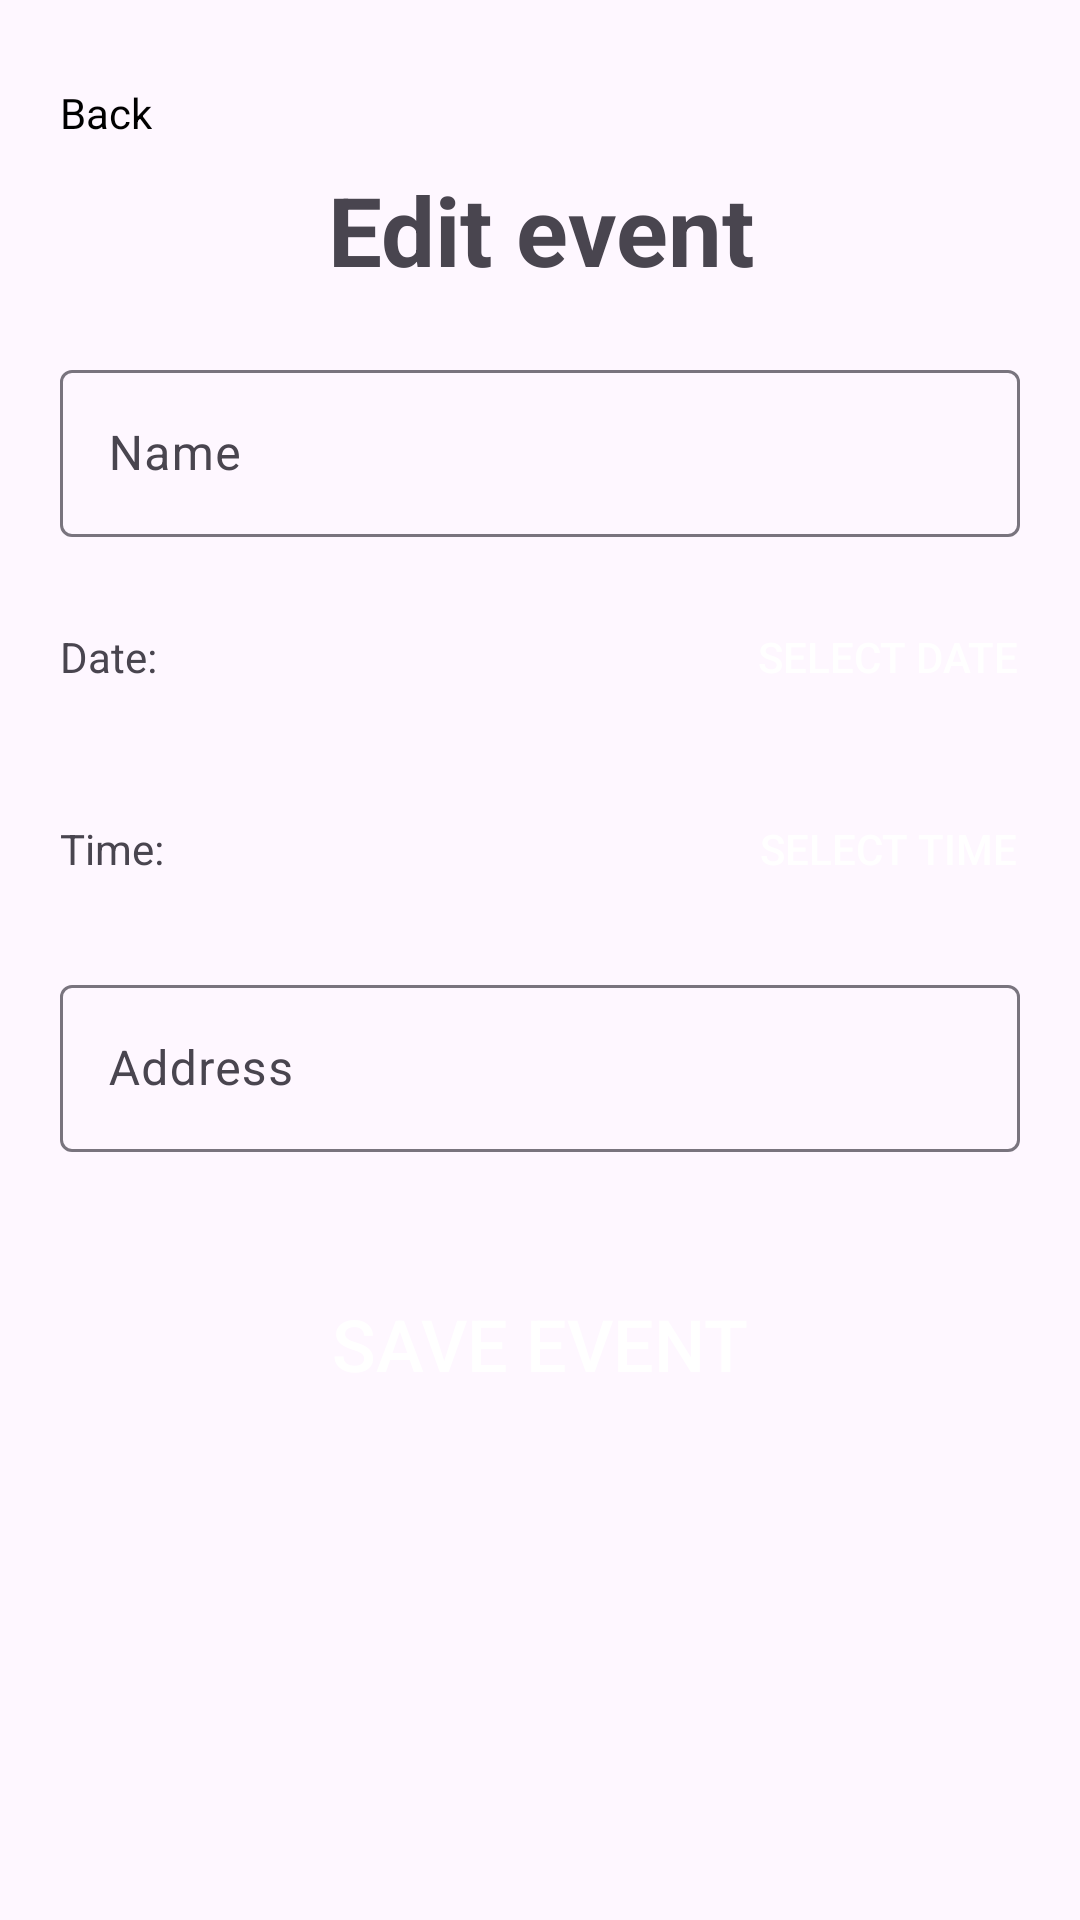

The Android layout XML behind this screen, and the referenced resources:
<!-- AndroidManifest.xml: application theme Theme._2mbortrabalhofinal -->
<!-- res/layout/fragment_edit_event.xml -->
<?xml version="1.0" encoding="utf-8"?>
<LinearLayout xmlns:android="http://schemas.android.com/apk/res/android"
    xmlns:tools="http://schemas.android.com/tools"
    android:layout_width="match_parent"
    android:layout_height="match_parent"
    android:orientation="vertical"
    android:padding="@dimen/padding_default"
    tools:context=".feature.create_event.presentation.CreateEventFragment">
    <TextView
        android:id="@+id/tvBack"
        android:text="@string/back_button"
        style="@style/ButtonDefaultTransparent"
        android:layout_margin="0dp"
        android:paddingVertical="@dimen/padding_tiny"/>

    <TextView
        android:text="@string/edit_event_title"
        style="@style/Title"/>

    <com.google.android.material.textfield.TextInputLayout
        style="@style/TextInputLayout">
        <com.google.android.material.textfield.TextInputEditText
            android:id="@+id/etName"
            android:hint="@string/name_hint"
            style="@style/TextInputEditText"/>
    </com.google.android.material.textfield.TextInputLayout>

    <LinearLayout
        android:layout_width="match_parent"
        android:layout_height="wrap_content"
        android:orientation="horizontal"
        android:layout_marginBottom="@dimen/margin_small">
        <TextView
            android:id="@+id/tvDate"
            android:text="@string/create_event_date_hint"
            style="@style/DateTimeText"/>
        <Button
            android:id="@+id/btnPickDate"
            android:text="@string/select_date_button"
            style="@style/ButtonDefault"
            android:layout_margin="0dp"/>
    </LinearLayout>

    <LinearLayout
        android:layout_width="match_parent"
        android:layout_height="wrap_content"
        android:orientation="horizontal"
        android:layout_marginBottom="@dimen/margin_small">
        <TextView
            android:id="@+id/tvTime"
            android:text="@string/create_event_time_hint"
            style="@style/DateTimeText"/>
        <Button
            android:id="@+id/btnPickTime"
            android:text="@string/select_time_button"
            style="@style/ButtonDefault"
            android:layout_margin="0dp"/>
    </LinearLayout>

    <com.google.android.material.textfield.TextInputLayout
        style="@style/TextInputLayout">
        <com.google.android.material.textfield.TextInputEditText
            android:id="@+id/etAddress"
            android:hint="@string/address_hint"
            style="@style/TextInputEditText"/>
    </com.google.android.material.textfield.TextInputLayout>

    <ProgressBar
        android:id="@+id/progressBar"
        style="@style/ProgressBar"/>

    <Button
        android:id="@+id/btnSaveEvent"
        android:text="@string/save_event_button"
        style="@style/ButtonFullWidth"/>
</LinearLayout>
<!-- resources referenced by this layout -->
<resources>
  <dimen name="margin_small">16dp</dimen>
  <dimen name="padding_default">20dp</dimen>
  <dimen name="padding_tiny">8dp</dimen>
  <string name="address_hint">Address</string>
  <string name="back_button">Back</string>
  <string name="create_event_date_hint">Date:</string>
  <string name="create_event_time_hint">Time:</string>
  <string name="edit_event_title">Edit event</string>
  <string name="name_hint">Name</string>
  <string name="save_event_button">Save event</string>
  <string name="select_date_button">Select date</string>
  <string name="select_time_button">Select time</string>
  <style name="ButtonDefault">
          <item name="android:layout_width">wrap_content</item>
          <item name="android:layout_height">wrap_content</item>
          <item name="android:background">@drawable/button_background</item>
          <item name="android:layout_marginTop">@dimen/margin_default</item>
          <item name="android:textColor">@color/white</item>
      </style>
  <style name="ButtonDefaultTransparent">
          <item name="android:layout_width">wrap_content</item>
          <item name="android:layout_height">wrap_content</item>
          <item name="android:background">@drawable/button_background_transparent</item>
          <item name="android:layout_marginTop">@dimen/margin_default</item>
          <item name="android:textColor">@color/black</item>
      </style>
  <style name="ButtonFullWidth">
          <item name="android:layout_width">match_parent</item>
          <item name="android:layout_height">@dimen/button_height_large</item>
          <item name="android:background">@drawable/button_background</item>
          <item name="android:layout_marginTop">@dimen/margin_default</item>
          <item name="android:textSize">@dimen/font_size_button_large</item>
          <item name="android:textColor">@color/white</item>
      </style>
  <style name="DateTimeText">
          <item name="android:layout_width">0dp</item>
          <item name="android:layout_height">wrap_content</item>
          <item name="android:layout_weight">1</item>
      </style>
  <style name="ProgressBar">
          <item name="android:layout_width">wrap_content</item>
          <item name="android:layout_height">wrap_content</item>
          <item name="android:visibility">gone</item>
          <item name="android:layout_gravity">center</item>
          <item name="android:padding">@dimen/padding_default</item>
      </style>
  <style name="TextInputEditText">
          <item name="android:layout_width">match_parent</item>
          <item name="android:layout_height">match_parent</item>
          <item name="android:textColorHint">@color/hint_color</item>
      </style>
  <style name="TextInputLayout">
          <item name="android:layout_width">match_parent</item>
          <item name="android:layout_height">wrap_content</item>
          <item name="android:layout_marginBottom">@dimen/margin_small</item>
      </style>
  <style name="Title">
          <item name="android:layout_width">match_parent</item>
          <item name="android:layout_height">wrap_content</item>
          <item name="android:textSize">@dimen/font_size_title</item>
          <item name="android:textStyle">bold</item>
          <item name="android:layout_marginBottom">@dimen/margin_default</item>
          <item name="android:gravity">center</item>
      </style>
  <style name="Theme._2mbortrabalhofinal" parent="Base.Theme._2mbortrabalhofinal" />
  <dimen name="margin_default">20dp</dimen>
  <color name="white">#FFFFFFFF</color>
  <color name="black">#FF000000</color>
  <dimen name="button_height_large">56dp</dimen>
  <dimen name="font_size_button_large">24sp</dimen>
  <color name="hint_color">#546E7A</color>
  <dimen name="font_size_title">32sp</dimen>
  <style name="Base.Theme._2mbortrabalhofinal" parent="Theme.Material3.DayNight.NoActionBar">
          
          
          <item name="colorPrimary">@color/primary</item>
      </style>
  <color name="primary">#102C60</color>
</resources>
